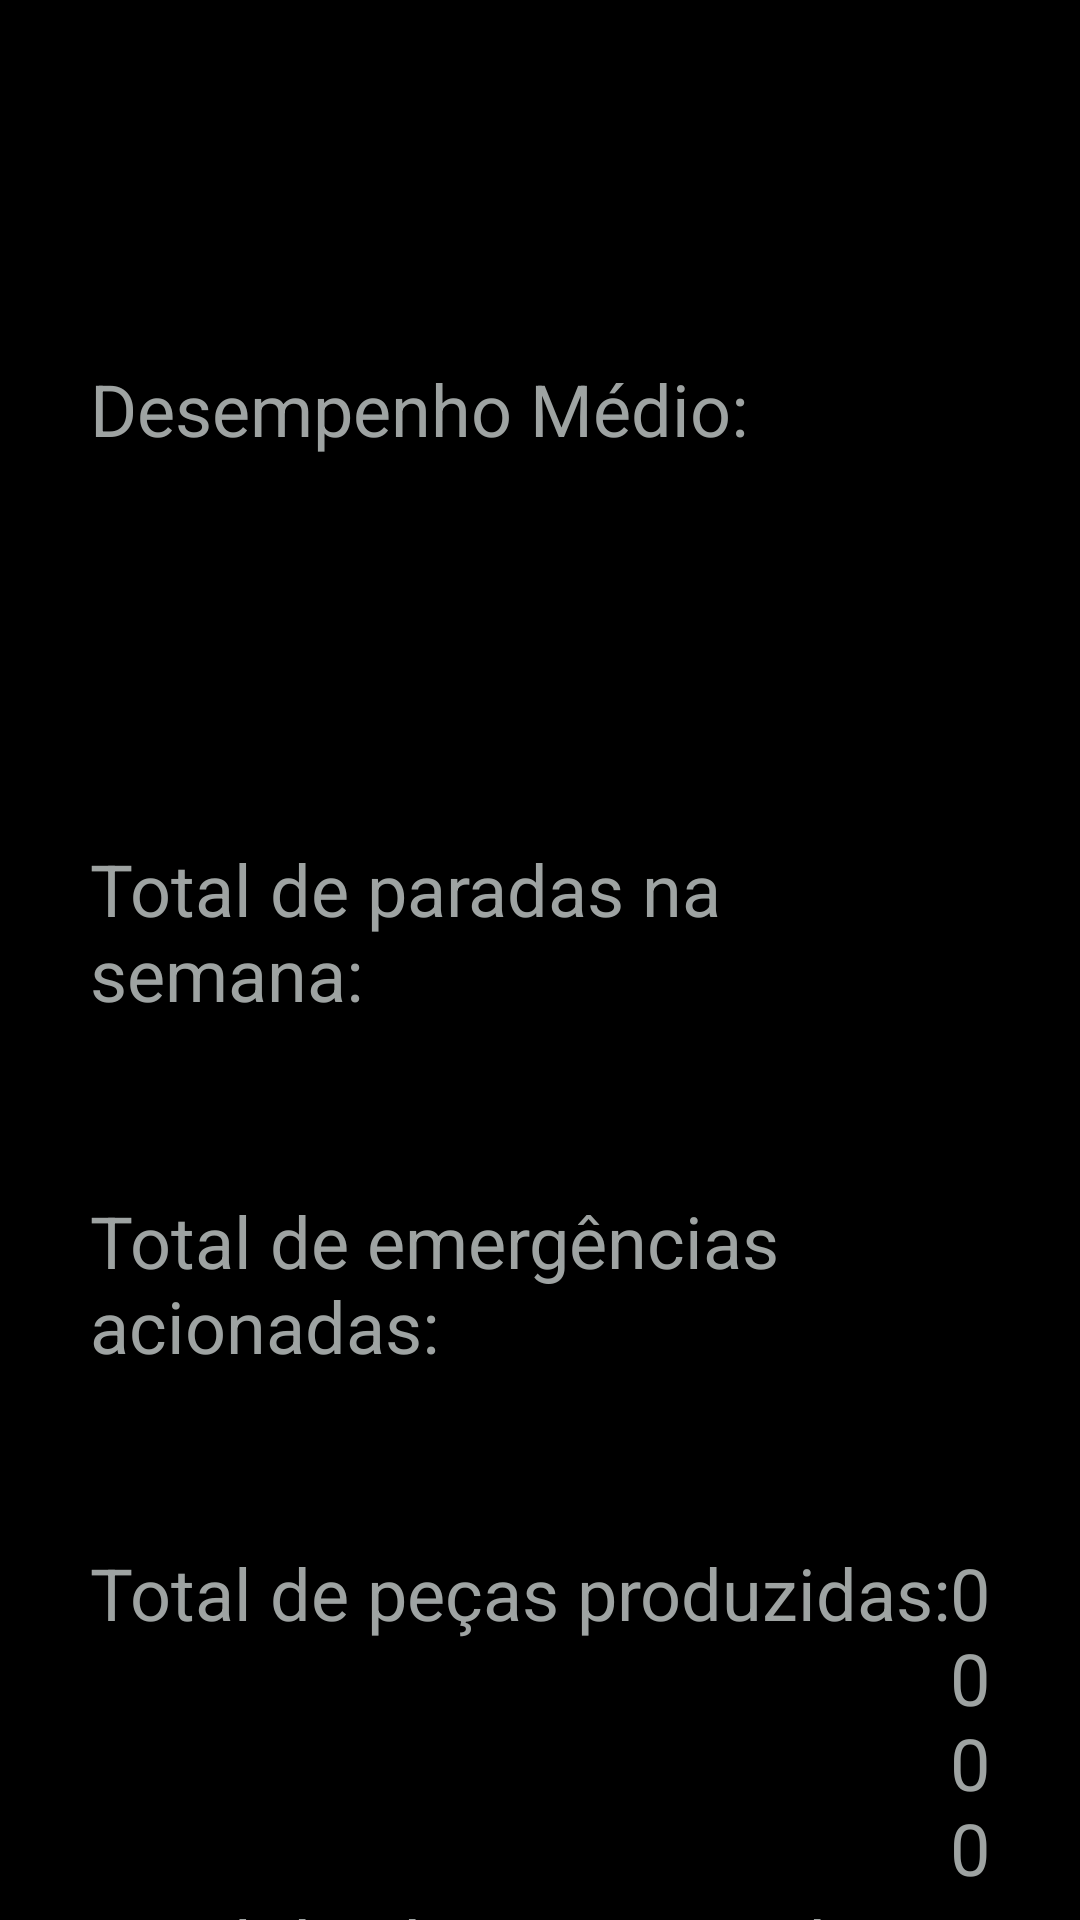

Reconstruct the res/layout file that produces this screen, plus the resources it refers to.
<!-- AndroidManifest.xml: application theme AppTheme -->
<!-- res/layout/estatistica.xml -->
<?xml version="1.0" encoding="utf-8"?>
<androidx.constraintlayout.widget.ConstraintLayout xmlns:android="http://schemas.android.com/apk/res/android"
    xmlns:app="http://schemas.android.com/apk/res-auto"
    xmlns:tools="http://schemas.android.com/tools"
    android:layout_width="match_parent"
    android:layout_height="match_parent"
    android:background="@color/colorPrimary"
>

    <ScrollView
        android:id="@+id/scroll"
        android:layout_width="match_parent"
        android:layout_height="match_parent">

        <LinearLayout
            android:id="@+id/esquerda"
            android:layout_width="match_parent"
            android:layout_height="wrap_content"
            android:orientation="vertical"
            android:padding="30dp">

            <LinearLayout
                android:id="@+id/desempenho"
                android:layout_width="match_parent"
                android:layout_height="wrap_content"
                android:orientation="horizontal">

                <LinearLayout
                    android:layout_width="wrap_content"
                    android:layout_height="wrap_content"
                    android:orientation="vertical">

                    <Space
                        android:layout_width="wrap_content"
                        android:layout_height="90dp"
                        android:layout_weight="1" />

                    <TextView
                        android:id="@+id/desempenho_tv"
                        android:layout_width="wrap_content"
                        android:layout_height="wrap_content"
                        android:text="Desempenho Médio:"
                        android:textColor="@color/colorAccent"
                        android:textSize="24dp" />

                </LinearLayout>

                <ImageView
                    android:id="@+id/imageView"
                    android:layout_width="350dp"
                    android:layout_height="200dp"
                    app:srcCompat="@android:drawable/ic_menu_sort_by_size" />

            </LinearLayout>

            <Space
                android:layout_width="match_parent"
                android:layout_height="50dp" />

            <LinearLayout
                android:id="@+id/paradas"
                android:layout_width="match_parent"
                android:layout_height="wrap_content"
                android:orientation="horizontal">

                <TextView
                    android:id="@+id/paradas_tv"
                    android:layout_width="wrap_content"
                    android:layout_height="wrap_content"
                    android:text="Total de paradas na semana:"
                    android:textColor="@color/colorAccent"
                    android:textSize="24dp" />

                <TextView
                    android:id="@+id/paradas_valor"
                    android:layout_width="wrap_content"
                    android:layout_height="wrap_content"
                    android:text="0000"
                    android:textColor="@color/colorAccent"
                    android:textSize="24dp" />
            </LinearLayout>

            <LinearLayout
                android:id="@+id/emergencias"
                android:layout_width="match_parent"
                android:layout_height="wrap_content"
                android:orientation="horizontal">

                <TextView
                    android:id="@+id/emergencias_tv"
                    android:layout_width="wrap_content"
                    android:layout_height="wrap_content"
                    android:text="Total de emergências acionadas:"
                    android:textColor="@color/colorAccent"
                    android:textColorHint="#FFFFFF"
                    android:textSize="24dp" />

                <TextView
                    android:id="@+id/emergencias_valor"
                    android:layout_width="wrap_content"
                    android:layout_height="wrap_content"
                    android:text="0000"
                    android:textColor="@color/colorAccent"
                    android:textSize="24dp" />

            </LinearLayout>

            <LinearLayout
                android:id="@+id/pecas"
                android:layout_width="match_parent"
                android:layout_height="wrap_content"
                android:orientation="horizontal">

                <TextView
                    android:id="@+id/pecas_prod_tv"
                    android:layout_width="wrap_content"
                    android:layout_height="wrap_content"
                    android:text="Total de peças produzidas:"
                    android:textColor="@color/colorAccent"
                    android:textSize="24dp" />

                <TextView
                    android:id="@+id/pecas_prod_valor"
                    android:layout_width="wrap_content"
                    android:layout_height="wrap_content"
                    android:text="0000"
                    android:textColor="@color/colorAccent"
                    android:textSize="24dp" />

            </LinearLayout>

            <LinearLayout
                android:id="@+id/skyps"
                android:layout_width="match_parent"
                android:layout_height="wrap_content"
                android:orientation="horizontal"
                tools:layout_editor_absoluteX="340dp">

                <TextView
                    android:id="@+id/skyps_tv"
                    android:layout_width="wrap_content"
                    android:layout_height="wrap_content"
                    android:text="Total de skyps acionados:"
                    android:textColor="@color/colorAccent"
                    android:textSize="24dp" />

                <TextView
                    android:id="@+id/skyps_valor"
                    android:layout_width="wrap_content"
                    android:layout_height="wrap_content"
                    android:text="0000"
                    android:textColor="@color/colorAccent"
                    android:textSize="24dp" />
            </LinearLayout>

            <LinearLayout
                android:id="@+id/pecas_modo_prod"
                android:layout_width="match_parent"
                android:layout_height="wrap_content"
                android:orientation="horizontal">

                <TextView
                    android:id="@+id/pecas_modo_prod_tv"
                    android:layout_width="wrap_content"
                    android:layout_height="wrap_content"
                    android:text="Total de peças produzidas em modo de produção:"
                    android:textColor="@color/colorAccent"
                    android:textSize="24dp" />

                <TextView
                    android:id="@+id/pecas_modo_prod_valor"
                    android:layout_width="wrap_content"
                    android:layout_height="wrap_content"
                    android:text="0000"
                    android:textColor="@color/colorAccent"
                    android:textSize="24dp" />

            </LinearLayout>

            <LinearLayout
                android:id="@+id/tempo_pecas_modo_prod"
                android:layout_width="match_parent"
                android:layout_height="wrap_content"
                android:orientation="horizontal">

                <TextView
                    android:id="@+id/tempo_pecas_modo_prod_tv"
                    android:layout_width="wrap_content"
                    android:layout_height="wrap_content"
                    android:text="Tempo médio por peça em modo produção:"
                    android:textColor="@color/colorAccent"
                    android:textSize="24dp" />

                <TextView
                    android:id="@+id/tempo_pecas_modo_prod_valor"
                    android:layout_width="wrap_content"
                    android:layout_height="wrap_content"
                    android:text="0000"
                    android:textColor="@color/colorAccent"
                    android:textSize="24dp" />

            </LinearLayout>

            <LinearLayout
                android:id="@+id/potencia_secadores"
                android:layout_width="match_parent"
                android:layout_height="wrap_content"
                android:orientation="horizontal">

                <TextView
                    android:id="@+id/potencia_secadores_tv"
                    android:layout_width="wrap_content"
                    android:layout_height="wrap_content"
                    android:text="Potência média dos secadores:"
                    android:textColor="@color/colorAccent"
                    android:textSize="24dp" />

                <TextView
                    android:id="@+id/potencia_secadores_valor"
                    android:layout_width="wrap_content"
                    android:layout_height="wrap_content"
                    android:text="0000"
                    android:textColor="@color/colorAccent"
                    android:textSize="24dp" />

            </LinearLayout>

            <LinearLayout
                android:id="@+id/media_estacoes"
                android:layout_width="match_parent"
                android:layout_height="wrap_content"
                android:orientation="horizontal">

                <TextView
                    android:id="@+id/media_estacoes_tv"
                    android:layout_width="wrap_content"
                    android:layout_height="wrap_content"
                    android:text="Média de estações utilizadas:"
                    android:textColor="@color/colorAccent"
                    android:textSize="24dp" />

                <TextView
                    android:id="@+id/media_estacoes_valor"
                    android:layout_width="wrap_content"
                    android:layout_height="wrap_content"
                    android:text="0000"
                    android:textColor="@color/colorAccent"
                    android:textSize="24dp" />

            </LinearLayout>

        </LinearLayout>
    </ScrollView>

</androidx.constraintlayout.widget.ConstraintLayout>
<!-- resources referenced by this layout -->
<resources>
  <color name="colorAccent">#9EA3A2</color>
  <color name="colorPrimary">#000000</color>
  <style name="AppTheme" parent="Theme.AppCompat.Light.DarkActionBar">
          
          <item name="colorPrimary">#000000</item>
          <item name="colorPrimaryDark">#000000</item>
          <item name="colorAccent">#9EA3A2</item>
      </style>
</resources>
